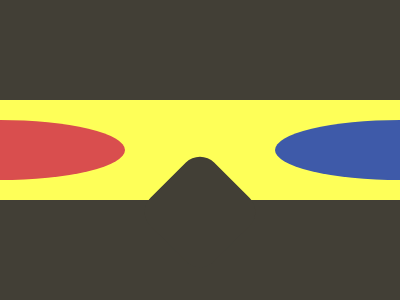

Write the HTML and CSS that draws this image.

<!-- 99.9% match, 364 characters -->
<p><p a><dl><style>body{background:linear-gradient(180deg,#423F36 0 100px,#FEFF58 0 200px,#423F36 200px)}p{width:250;height:60;background:#D94E4E;clip-path:ellipse();position:absolute;top:104;left:-125}[a]{background:#3E5AA9;left:275}dl{width:90;height:90;border-radius:20px;background:#423F36;position:absolute;transform:rotate(45deg);margin:0;top:177q;left:164q}
